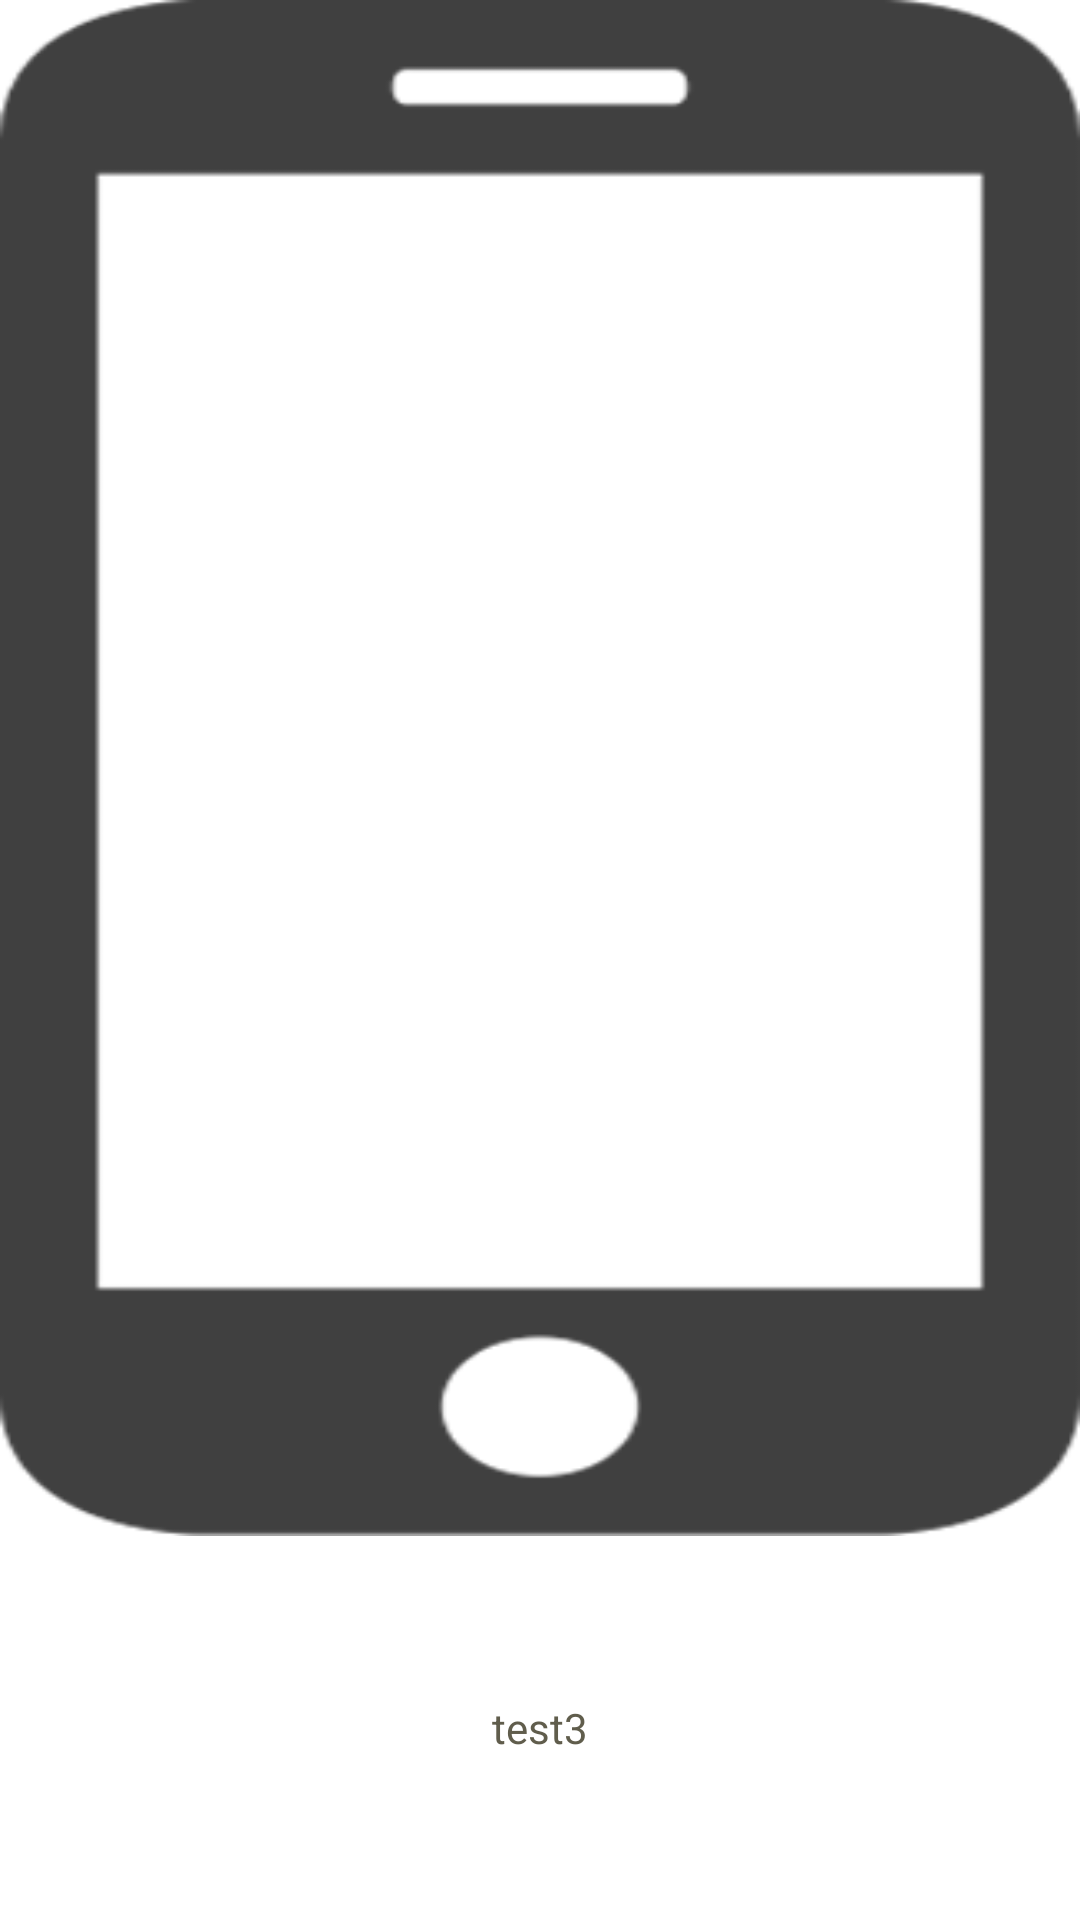

Layout XML and referenced resources for this Android screen:
<!-- AndroidManifest.xml: application theme AppTheme -->
<!-- res/layout/imagesquaremobile.xml -->
<?xml version="1.0" encoding="utf-8"?>
<LinearLayout xmlns:android="http://schemas.android.com/apk/res/android"
    android:orientation="vertical"
    android:layout_width="match_parent"
    android:layout_height="match_parent">


<LinearLayout xmlns:android="http://schemas.android.com/apk/res/android"
    android:layout_width="fill_parent" android:layout_height="0dp"
    android:background="@drawable/phonenew"
    android:orientation="horizontal"
    android:layout_weight="0.8">

    <Space
        android:layout_width="0dp"
        android:layout_height="match_parent"
        android:layout_weight=".1" />

    <LinearLayout
        android:orientation="vertical"
        android:layout_width="0dp"
        android:layout_height="fill_parent"
        android:layout_weight="0.8">

        <Space
            android:layout_width="match_parent"
            android:layout_height="0dp"
            android:layout_weight="0.07" />

        <ImageView
            android:layout_width="match_parent"
            android:layout_height="0dp"
            android:id="@+id/imageView"
            android:layout_weight="0.42" />

        <Space
            android:layout_width="fill_parent"
            android:layout_height="0dp"
            android:layout_weight="0.09" />
    </LinearLayout>

    <Space
        android:layout_width="0dp"
        android:layout_height="match_parent"
        android:layout_weight="0.09" />
</LinearLayout>

    <TextView
        android:layout_width="match_parent"
        android:layout_height="0dp"
        android:text="test3"
        android:id="@+id/devicenamecaptureimage"
        android:layout_weight="0.2"
        android:gravity="center"
        android:textSize="14dp"
        android:textColor="#605d4c" />
</LinearLayout>
<!-- resources referenced by this layout -->
<resources>
  <!-- drawable phonenew: png bitmap (drawable, 5163 bytes) -->
  <style name="AppTheme" parent="android:Theme.Holo.Light.DarkActionBar">
          
          <item name="android:actionBarStyle">@style/action_bar_style</item>
          <item name="android:windowContentOverlay">@null</item>
          <item name="android:actionOverflowButtonStyle">@style/OverFlow</item>
          
  
      </style>
  <style name="action_bar_style" parent="android:Widget.Holo.ActionBar">
          <item name="android:background">
              @drawable/actionbardrawable
          </item>
          
      </style>
  <style name="OverFlow">
          <item name="android:src">@drawable/menuflow</item>
      </style>
  <!-- drawable actionbardrawable (drawable) -->
  <?xml version="1.0" encoding="utf-8"?>
  <layer-list xmlns:android="http://schemas.android.com/apk/res/android">
      <item android:bottom="-45dp">
          <shape xmlns:android="http://schemas.android.com/apk/res/android" android:shape="line" >
              <stroke android:color="@color/Spurple" android:width="2dp"/>
          </shape>
      </item>
  
      
          
  
  
  
      
  </layer-list>
  <!-- drawable menuflow: png bitmap (drawable-hdpi, 437 bytes) -->
  <color name="Spurple">
          #825294
      </color>
</resources>
